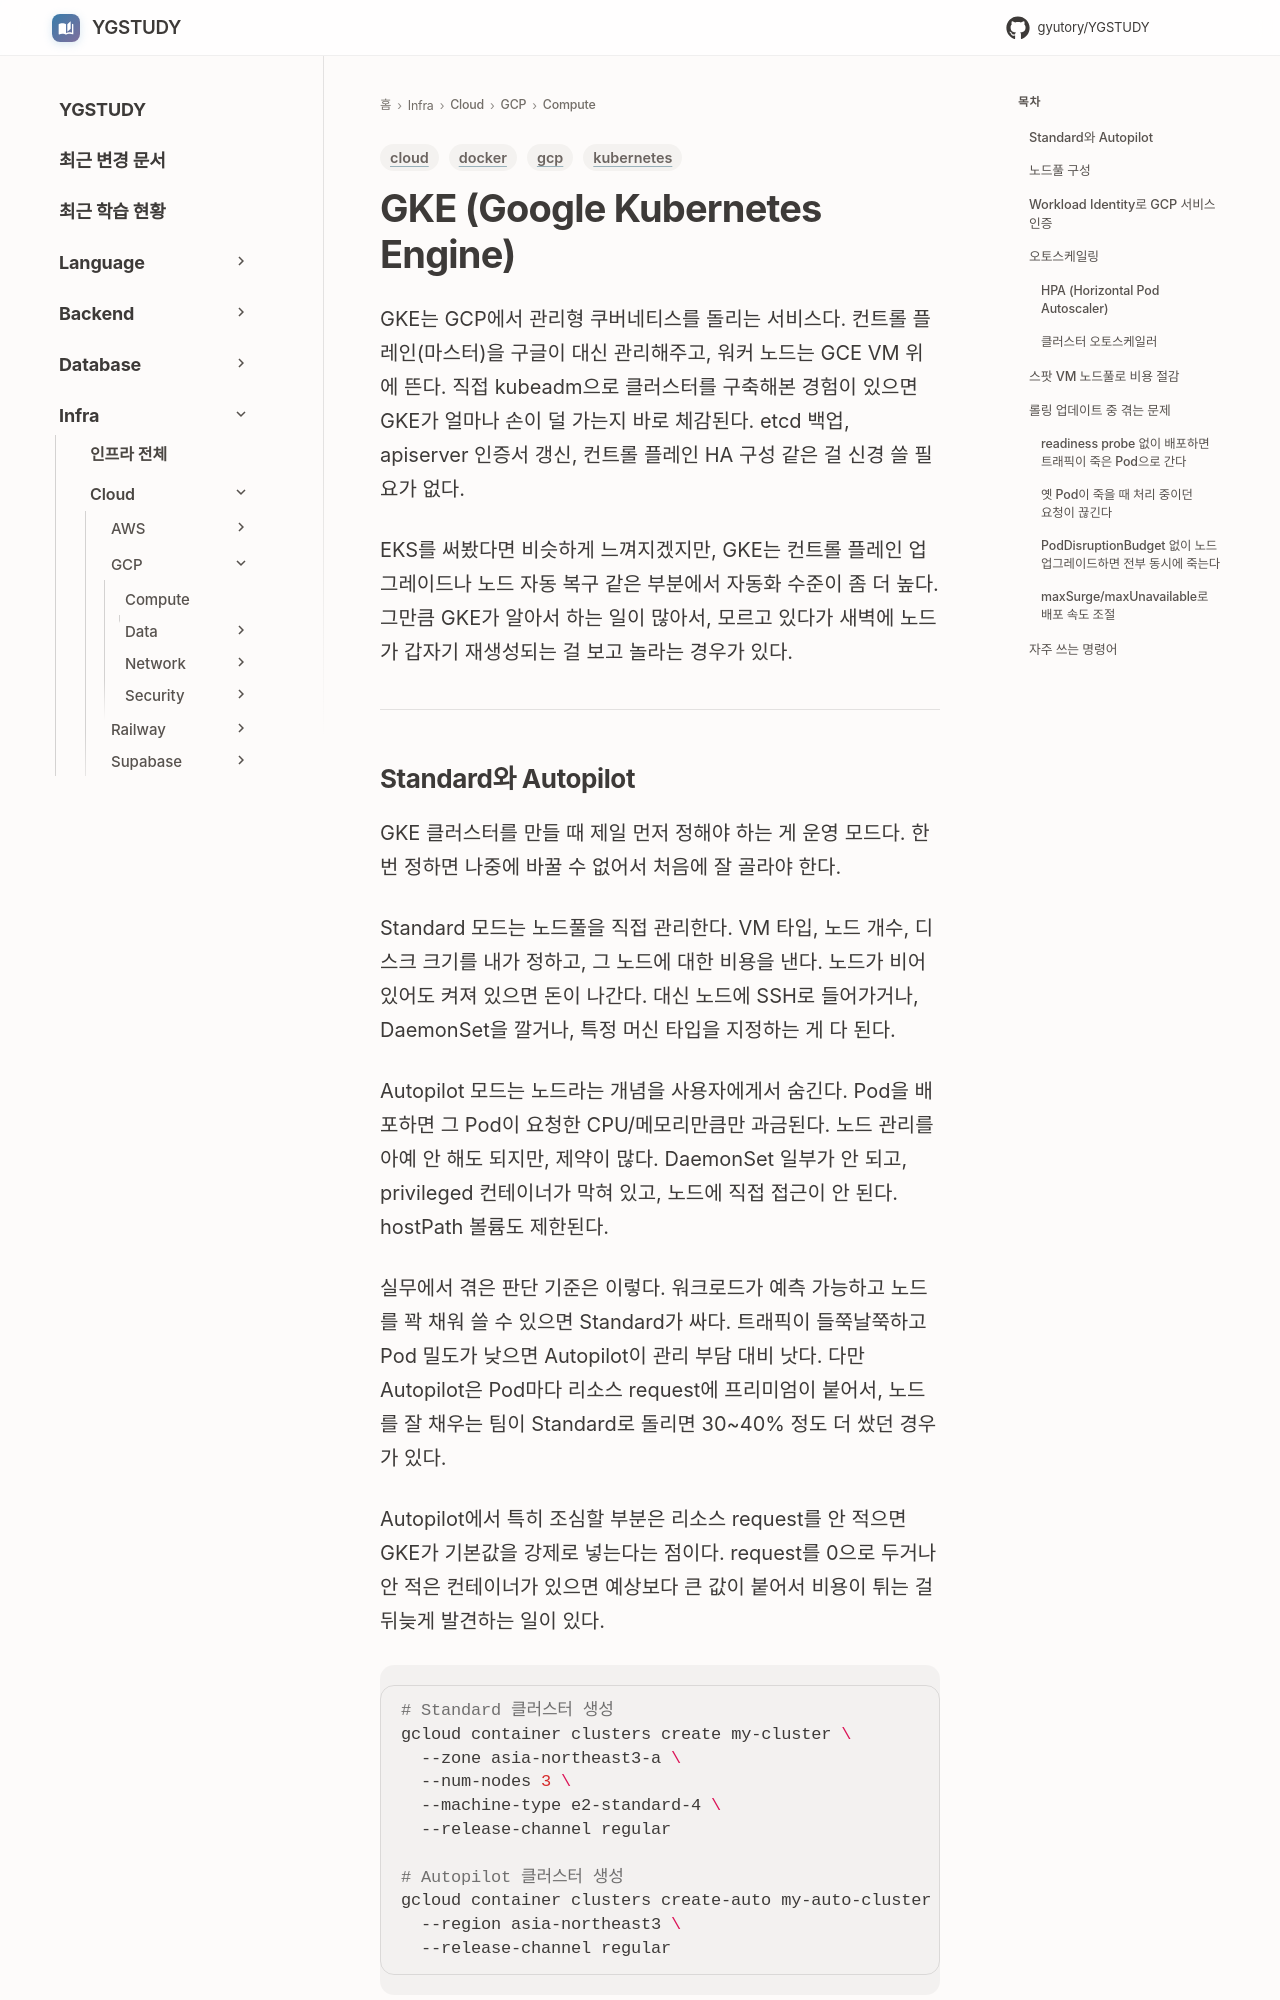

repository: GYUTORY/YGSTUDY · page: Cloud/GCP/Compute/GKE/index.html · generator: mkdocs

---
title: "GKE (Google Kubernetes Engine)"
tags: [gcp, kubernetes, docker, cloud]
updated: 2026-08-05
---

# GKE (Google Kubernetes Engine)

GKE는 GCP에서 관리형 쿠버네티스를 돌리는 서비스다. 컨트롤 플레인(마스터)을 구글이 대신 관리해주고, 워커 노드는 GCE VM 위에 뜬다. 직접 kubeadm으로 클러스터를 구축해본 경험이 있으면 GKE가 얼마나 손이 덜 가는지 바로 체감된다. etcd 백업, apiserver 인증서 갱신, 컨트롤 플레인 HA 구성 같은 걸 신경 쓸 필요가 없다.

EKS를 써봤다면 비슷하게 느껴지겠지만, GKE는 컨트롤 플레인 업그레이드나 노드 자동 복구 같은 부분에서 자동화 수준이 좀 더 높다. 그만큼 GKE가 알아서 하는 일이 많아서, 모르고 있다가 새벽에 노드가 갑자기 재생성되는 걸 보고 놀라는 경우가 있다.

---
